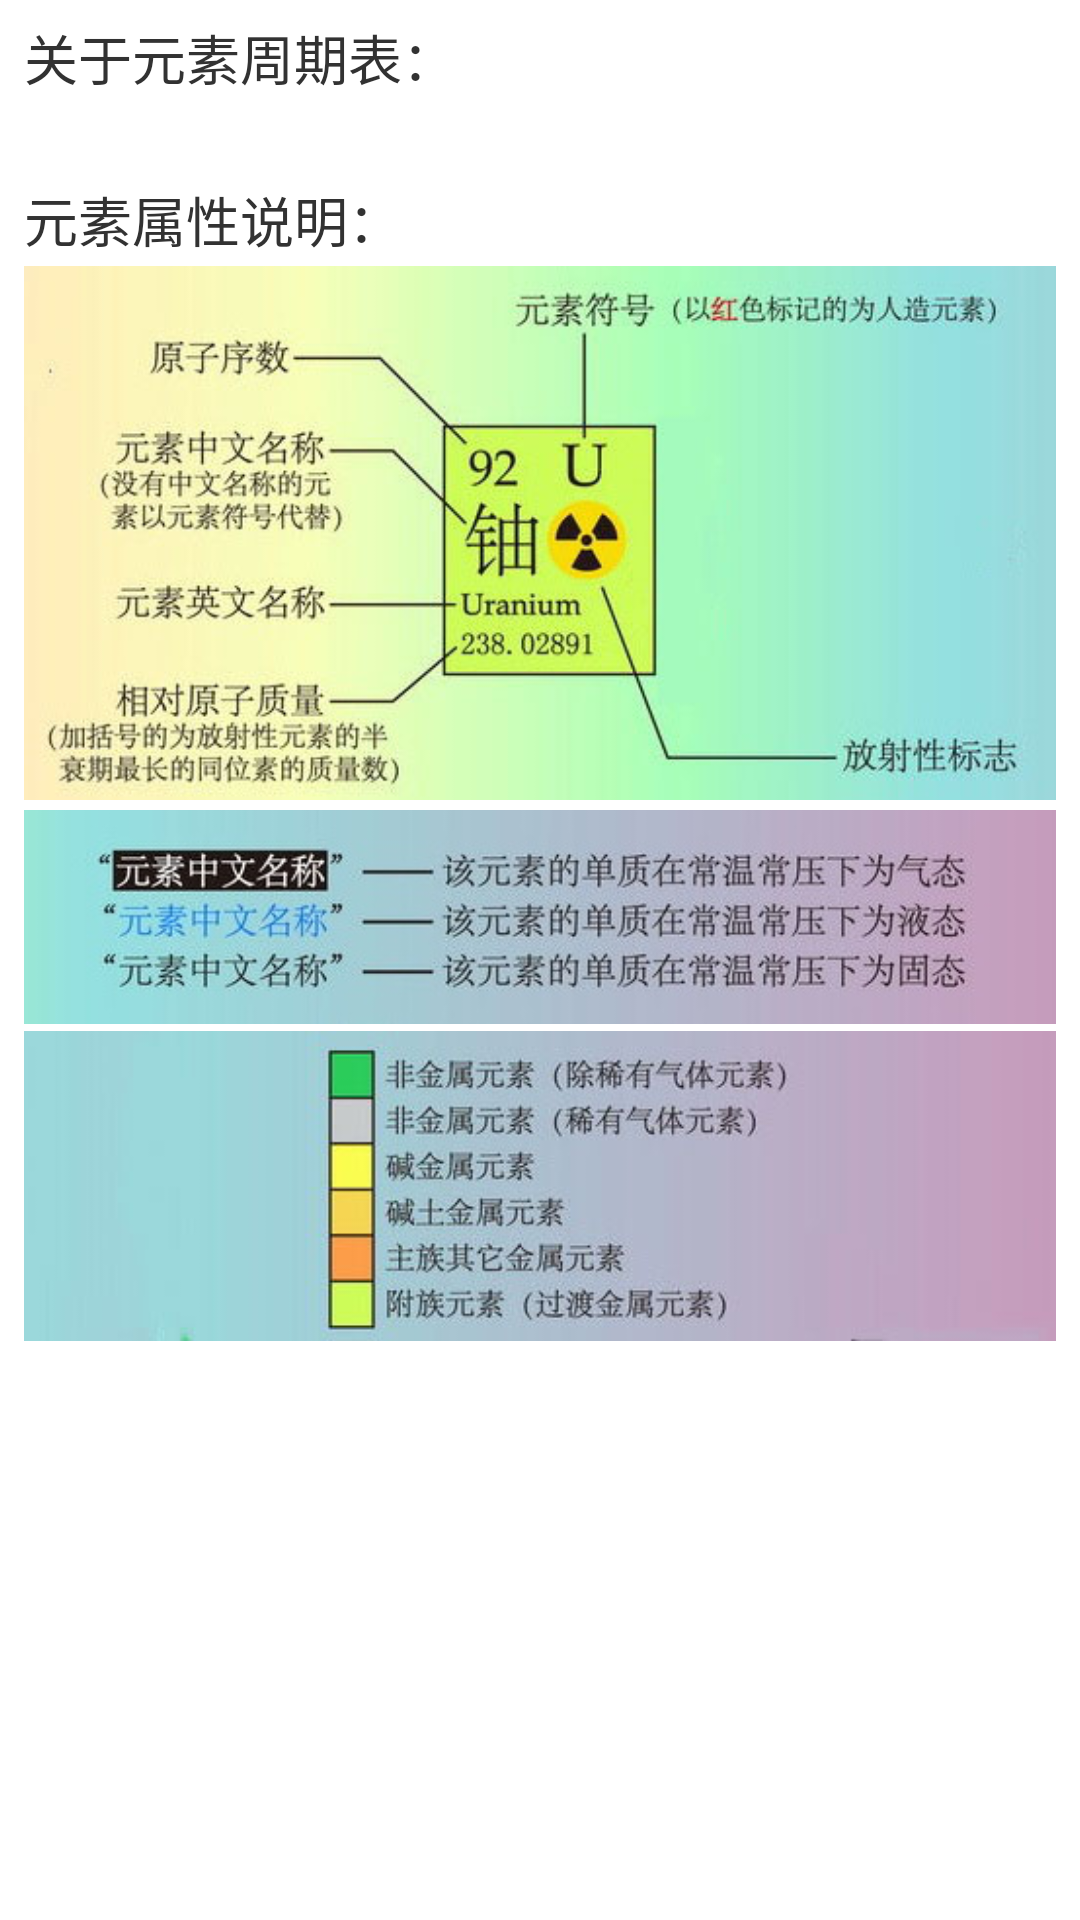

Layout XML and referenced resources for this Android screen:
<!-- AndroidManifest.xml: application theme AppTheme -->
<!-- res/layout/fragment_element.xml -->
<?xml version="1.0" encoding="utf-8"?>
<ScrollView 
    xmlns:android="http://schemas.android.com/apk/res/android"
    xmlns:tools="http://schemas.android.com/tools"
    android:layout_width="match_parent"
    android:layout_height="match_parent"
    >
    
    <LinearLayout 
    android:layout_width="match_parent"
    android:layout_height="match_parent"
    android:orientation="vertical"
    >

      <TextView
        android:layout_width="wrap_content"
        android:layout_height="wrap_content"
        android:layout_alignParentLeft="true"
        android:layout_alignParentTop="true"
        android:paddingLeft="@dimen/activity_note_padLR"
        android:paddingRight="@dimen/activity_note_padLR"
        android:paddingTop="6dp"
        android:textSize="@dimen/activity_note_tvsize1"
        android:text="关于元素周期表：" />
    
    <TextView 
        android:layout_width="wrap_content"
        android:layout_height="wrap_content"
        android:layout_alignParentLeft="true"
        android:layout_alignParentTop="true"
        android:paddingLeft="@dimen/activity_note_padLR"
        android:paddingRight="@dimen/activity_note_padLR"
        android:textSize="@dimen/activity_note_tvsize2"
        android:id="@+id/fragment_element_about"
        />
    
        <TextView
        android:layout_width="wrap_content"
        android:layout_height="wrap_content"
        android:layout_alignParentLeft="true"
        android:layout_alignParentTop="true"
        android:paddingLeft="@dimen/activity_note_padLR"
        android:paddingRight="@dimen/activity_note_padLR"
        android:paddingTop="6dp"
        android:textSize="@dimen/activity_note_tvsize1"
        android:text="元素属性说明：" />
    
    <ImageView 
        android:layout_width="match_parent"
        android:layout_height="wrap_content"
        android:layout_alignParentLeft="true"
        android:layout_alignParentTop="true"
        android:paddingLeft="@dimen/activity_note_padLR"
        android:paddingRight="@dimen/activity_note_padLR"
        android:id="@+id/fragment_element_iv1"
        android:src="@drawable/ele_note1"
        />
    
    <ImageView 
        android:layout_width="match_parent"
        android:layout_height="wrap_content"
        android:layout_alignParentLeft="true"
        android:layout_alignParentTop="true"
        android:paddingLeft="@dimen/activity_note_padLR"
        android:paddingRight="@dimen/activity_note_padLR"
        android:id="@+id/fragment_element_iv2"
        android:src="@drawable/ele_note2"
        />
    
    <ImageView 
        android:layout_width="fill_parent"
        android:layout_height="wrap_content"
        android:layout_alignParentLeft="true"
        android:layout_alignParentTop="true"
        android:paddingLeft="@dimen/activity_note_padLR"
        android:paddingRight="@dimen/activity_note_padLR"
        android:id="@+id/fragment_element_iv3"
        android:src="@drawable/ele_note3"
        android:layout_marginBottom="25dp"
        />  
        
</LinearLayout>
    
</ScrollView>
<!-- resources referenced by this layout -->
<resources>
  <dimen name="activity_note_padLR">8dp</dimen>
  <dimen name="activity_note_tvsize1">18sp</dimen>
  <dimen name="activity_note_tvsize2">16sp</dimen>
  <!-- drawable ele_note1: jpg bitmap (drawable-hdpi, 46798 bytes) -->
  <!-- drawable ele_note2: jpg bitmap (drawable-hdpi, 26012 bytes) -->
  <!-- drawable ele_note3: jpg bitmap (drawable-hdpi, 25750 bytes) -->
  <style name="AppTheme" parent="AppBaseTheme">
          
      	<item name="android:windowNoTitle">true</item>  
      </style>
  <style name="AppBaseTheme" parent="android:Theme.Light">
          
      </style>
</resources>
